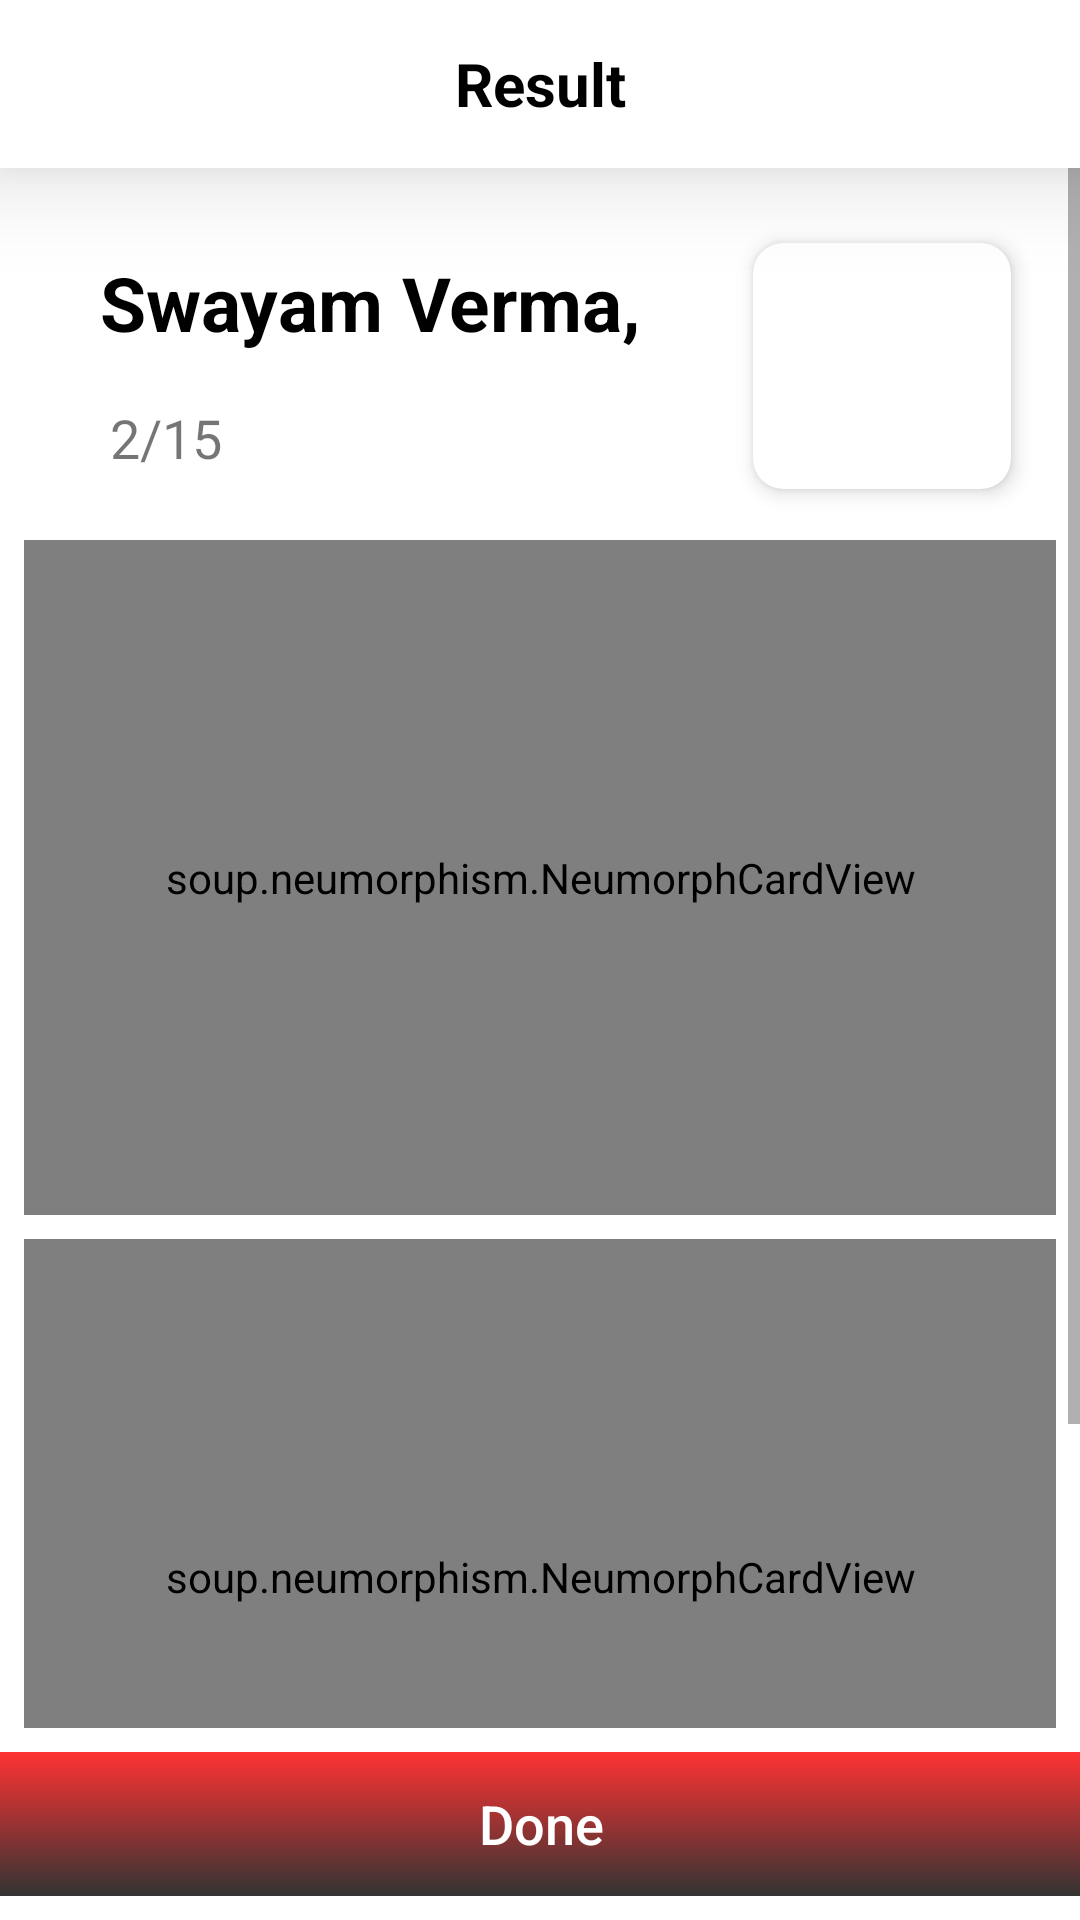

Here is an Android app screen rendered from its layout file. Give the layout XML and the strings, colors and styles it references.
<!-- AndroidManifest.xml: application theme Theme.Career_Map -->
<!-- res/layout/fragment_api_test_result.xml -->
<?xml version="1.0" encoding="utf-8"?>
<androidx.constraintlayout.widget.ConstraintLayout xmlns:android="http://schemas.android.com/apk/res/android"
    xmlns:app="http://schemas.android.com/apk/res-auto"
    xmlns:tools="http://schemas.android.com/tools"
    android:layout_width="match_parent"
    android:layout_height="match_parent">

    <androidx.appcompat.widget.AppCompatButton
        android:id="@+id/btnSaveProfile"
        android:layout_width="400dp"
        android:layout_height="wrap_content"
        android:layout_marginBottom="8dp"
        android:text="Done"
        android:textSize="18sp"
        app:cornerRadius="10dp"
        android:textAllCaps="false"
        android:background="@drawable/button_background"
        android:textColor="@color/white"
        app:layout_constraintBottom_toBottomOf="parent"
        app:layout_constraintEnd_toEndOf="parent"
        app:layout_constraintStart_toStartOf="parent" />

    <ScrollView
        android:layout_width="0dp"
        android:layout_height="0dp"
        android:layout_marginBottom="8dp"
        android:fillViewport="true"
        app:layout_constraintBottom_toTopOf="@+id/btnSaveProfile"
        app:layout_constraintEnd_toEndOf="parent"
        app:layout_constraintStart_toStartOf="parent"
        app:layout_constraintTop_toBottomOf="@+id/testToolbar">

        <androidx.constraintlayout.widget.ConstraintLayout
            android:id="@+id/name"
            android:paddingBottom="64dp"
            android:layout_width="match_parent"
            android:layout_height="wrap_content">


            <TextView
                android:id="@+id/api_test_name"
                android:layout_width="wrap_content"
                android:layout_height="wrap_content"
                android:layout_marginTop="28dp"
                android:text="Swayam Verma,"
                android:textColor="@color/black"
                android:textSize="25sp"
                android:textStyle="bold"
                app:layout_constraintHorizontal_bias="0.186"
                app:layout_constraintLeft_toLeftOf="parent"
                app:layout_constraintRight_toRightOf="parent"
                app:layout_constraintTop_toTopOf="parent" />

            <TextView
                android:id="@+id/api_test_mark"
                android:layout_width="wrap_content"
                android:layout_height="wrap_content"
                android:layout_marginTop="16dp"
                android:gravity="center"
                android:text="2/15"
                android:textSize="18sp"
                app:layout_constraintEnd_toEndOf="parent"
                app:layout_constraintHorizontal_bias="0.114"
                app:layout_constraintStart_toStartOf="parent"
                app:layout_constraintTop_toBottomOf="@+id/api_test_name" />

            <com.google.android.material.card.MaterialCardView
                android:id="@+id/cvImage"
                android:layout_width="100dp"
                android:layout_height="100dp"
                android:layout_margin="16dp"
                app:cardUseCompatPadding="true"
                app:cardElevation="4dp"
                app:cardCornerRadius="10dp"
                app:layout_constraintEnd_toEndOf="parent"
                app:layout_constraintTop_toTopOf="parent">

                <ImageView
                    android:id="@+id/ivFeedImage"
                    android:layout_width="100dp"
                    android:layout_height="100dp"
                    android:scaleType="fitXY"
                    android:src="@drawable/profile_demo"/>

            </com.google.android.material.card.MaterialCardView>

            <soup.neumorphism.NeumorphCardView
                android:id="@+id/apiresultPoster"
                android:layout_width="match_parent"
                android:layout_height="225dp"
                app:cardUseCompatPadding="true"
                android:layout_marginStart="8dp"
                android:layout_marginEnd="8dp"
                app:neumorph_shadowColorDark="@color/neumorph_shadowColorDark"
                app:neumorph_shadowColorLight="@color/neumorph_colorShadowLight"
                app:neumorph_shapeType="basin"
                android:layout_marginTop="8dp"
                app:cardElevation="4dp"
                app:cardCornerRadius="10dp"
                app:layout_constraintEnd_toEndOf="parent"
                app:layout_constraintStart_toStartOf="parent"
                app:layout_constraintTop_toBottomOf="@+id/cvImage">


                <ImageView
                    android:id="@+id/apitestPosterImage"
                    android:layout_width="match_parent"
                    android:layout_height="match_parent"
                    android:scaleType="centerCrop" />

            </soup.neumorphism.NeumorphCardView>

            <soup.neumorphism.NeumorphCardView
                android:id="@+id/apiresult2Poster"
                android:layout_width="match_parent"
                android:layout_height="225dp"
                app:cardUseCompatPadding="true"
                android:layout_marginStart="8dp"
                android:layout_marginEnd="8dp"
                app:neumorph_shadowColorDark="@color/neumorph_shadowColorDark"
                app:neumorph_shadowColorLight="@color/neumorph_colorShadowLight"
                app:neumorph_shapeType="basin"
                android:layout_marginTop="8dp"
                app:cardElevation="4dp"
                app:cardCornerRadius="10dp"
                app:layout_constraintEnd_toEndOf="parent"
                app:layout_constraintStart_toStartOf="parent"
                app:layout_constraintTop_toBottomOf="@+id/apiresultPoster">


                <ImageView
                    android:id="@+id/apitestPoster2Image"
                    android:layout_width="match_parent"
                    android:layout_height="match_parent"
                    android:scaleType="centerCrop" />

            </soup.neumorphism.NeumorphCardView>







        </androidx.constraintlayout.widget.ConstraintLayout>
    </ScrollView>

    <androidx.appcompat.widget.Toolbar
        android:id="@+id/testToolbar"
        style="@style/Widget.MaterialComponents.AppBarLayout.Primary"
        android:layout_width="match_parent"
        android:layout_height="?actionBarSize"
        android:background="@color/white"
        app:layout_constraintEnd_toEndOf="parent"
        app:layout_constraintStart_toStartOf="parent"
        app:layout_constraintTop_toTopOf="parent"
        app:navigationIcon="@drawable/ic_baseline_arrow_back_24"
        android:elevation="20dp"
        app:titleTextColor="@color/black" >


        <TextView
            android:layout_width="wrap_content"
            android:layout_height="wrap_content"
            android:text="Result"
            android:textStyle="bold"
            android:textColor="@color/black"
            android:textSize="20sp"
            android:layout_gravity="center"/>
    </androidx.appcompat.widget.Toolbar>

</androidx.constraintlayout.widget.ConstraintLayout>
<!-- resources referenced by this layout -->
<resources>
  <color name="black">#FF000000</color>
  <color name="neumorph_colorShadowLight">#FFF</color>
  <color name="neumorph_shadowColorDark">#D1D9E6</color>
  <color name="white">#FFFFFFFF</color>
  <!-- drawable button_background (drawable) -->
  <shape xmlns:android="http://schemas.android.com/apk/res/android" android:shape="rectangle" >
      <gradient
          android:type="linear"
          android:startColor="#CC000000"
          android:angle="90"
          android:endColor="#CCFF0000"/>
      <corners
          android:radius="20dp"/>
  
  
  </shape>
  <style name="Theme.Career_Map" parent="Theme.MaterialComponents.DayNight.NoActionBar">
          
          <item name="colorPrimary">@color/purple_500</item>
          <item name="colorPrimaryVariant">@color/purple_700</item>
          <item name="colorOnPrimary">@color/white</item>
          
          <item name="colorSecondary">@color/teal_200</item>
          <item name="colorSecondaryVariant">@color/teal_700</item>
          <item name="colorOnSecondary">@color/black</item>
          
          <item name="android:statusBarColor">?attr/colorPrimaryVariant</item>
          
      </style>
  <color name="purple_500">#FF6200EE</color>
  <color name="purple_700">#FF3700B3</color>
  <color name="teal_200">#FF03DAC5</color>
  <color name="teal_700">#FF018786</color>
</resources>
